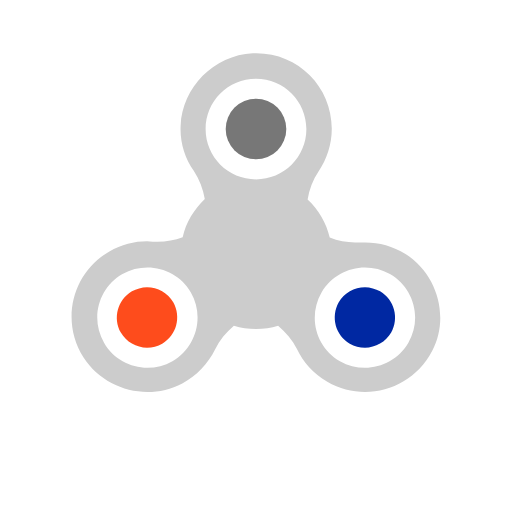
t = 0.00 s
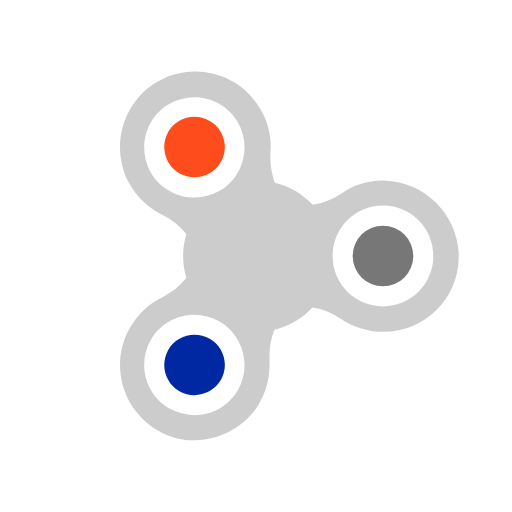
t = 0.25 s
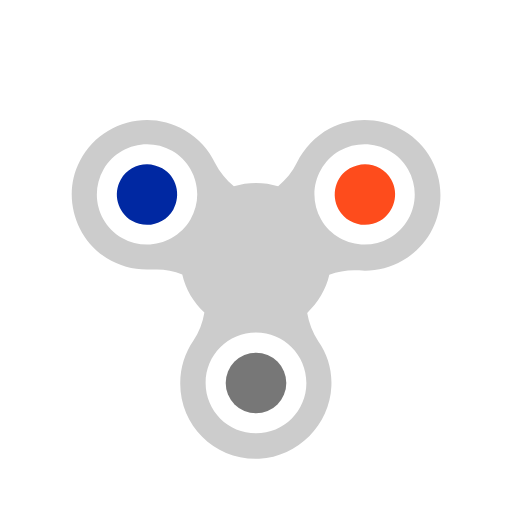
t = 0.50 s
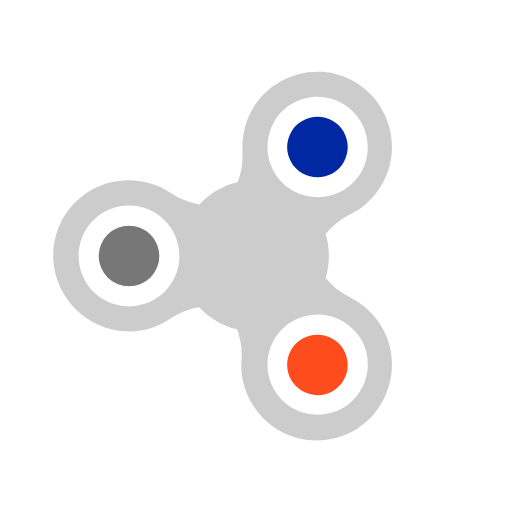
t = 0.75 s

The animated SVG that drew these frames (rendered in a browser with its animation timeline set to each time). Animation: 1 SMIL element (animateTransform=1); one cycle of 1.00 s, repeats indefinitely.

<svg xmlns="http://www.w3.org/2000/svg" xmlns:xlink="http://www.w3.org/1999/xlink" style="margin:auto;background:#fff;display:block;" width="200px" height="200px" viewBox="0 0 100 100" preserveAspectRatio="xMidYMid">
<g transform="rotate(40.7106 50 50)">
  <g transform="translate(50 50)">
    <g transform="scale(0.8)">
      <g transform="translate(-50 -58)">
        <path fill="#fe4c1c" d="M27.1,79.4c-1.1,0.6-2.4,1-3.7,1c-2.6,0-5.1-1.4-6.4-3.7c-2-3.5-0.8-8,2.7-10.1c1.1-0.6,2.4-1,3.7-1c2.6,0,5.1,1.4,6.4,3.7 C31.8,72.9,30.6,77.4,27.1,79.4z"></path>
        <path fill="#0028a2" d="M72.9,79.4c1.1,0.6,2.4,1,3.7,1c2.6,0,5.1-1.4,6.4-3.7c2-3.5,0.8-8-2.7-10.1c-1.1-0.6-2.4-1-3.7-1c-2.6,0-5.1,1.4-6.4,3.7 C68.2,72.9,69.4,77.4,72.9,79.4z"></path>
        <circle fill="#777777" cx="50" cy="27" r="7.4"></circle>
        <path fill="#cccccc" d="M86.5,57.5c-3.1-1.9-6.4-2.8-9.8-2.8c-0.5,0-0.9,0-1.4,0c-0.4,0-0.8,0-1.1,0c-2.1,0-4.2-0.4-6.2-1.2 c-0.8-3.6-2.8-6.9-5.4-9.3c0.4-2.5,1.3-4.8,2.7-6.9c2-2.9,3.2-6.5,3.2-10.4c0-10.2-8.2-18.4-18.4-18.4c-0.3,0-0.6,0-0.9,0 C39.7,9,32,16.8,31.6,26.2c-0.2,4.1,1,7.9,3.2,11c1.4,2.1,2.3,4.5,2.7,6.9c-2.6,2.5-4.6,5.7-5.4,9.3c-1.9,0.7-4,1.1-6.1,1.1 c-0.4,0-0.8,0-1.2,0c-0.5,0-0.9-0.1-1.4-0.1c-3.1,0-6.3,0.8-9.2,2.5c-9.1,5.2-12,17-6.3,25.9c3.5,5.4,9.5,8.4,15.6,8.4 c2.9,0,5.8-0.7,8.5-2.1c3.6-1.9,6.3-4.9,8-8.3c1.1-2.3,2.7-4.2,4.6-5.8c1.7,0.5,3.5,0.8,5.4,0.8c1.9,0,3.7-0.3,5.4-0.8 c1.9,1.6,3.5,3.5,4.6,5.7c1.5,3.2,4,6,7.4,8c2.9,1.7,6.1,2.5,9.2,2.5c6.6,0,13.1-3.6,16.4-10C97.3,73.1,94.4,62.5,86.5,57.5z M29.6,83.7c-1.9,1.1-4,1.6-6.1,1.6c-4.2,0-8.4-2.2-10.6-6.1c-3.4-5.9-1.4-13.4,4.5-16.8c1.9-1.1,4-1.6,6.1-1.6 c4.2,0,8.4,2.2,10.6,6.1C37.5,72.8,35.4,80.3,29.6,83.7z M50,39.3c-6.8,0-12.3-5.5-12.3-12.3S43.2,14.7,50,14.7 c6.8,0,12.3,5.5,12.3,12.3S56.8,39.3,50,39.3z M87.2,79.2c-2.3,3.9-6.4,6.1-10.6,6.1c-2.1,0-4.2-0.5-6.1-1.6 c-5.9-3.4-7.9-10.9-4.5-16.8c2.3-3.9,6.4-6.1,10.6-6.1c2.1,0,4.2,0.5,6.1,1.6C88.6,65.8,90.6,73.3,87.2,79.2z"></path>
      </g>
    </g>
  </g>
  <animateTransform attributeName="transform" type="rotate" repeatCount="indefinite" dur="1s" keyTimes="0;1" values="0 50 50;360 50 50"></animateTransform>
</g>
</svg>